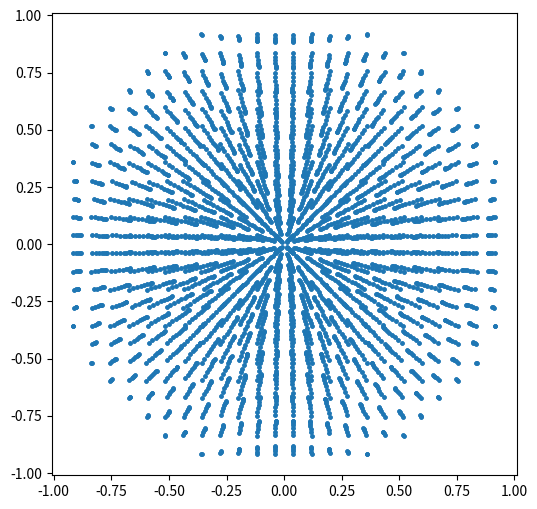

This chart was generated by the following Python code:

import numpy as np
import matplotlib.pyplot as plt


dx = dy = dz = 0.08

X = np.arange(-1., 1., dx)
Y = np.arange(-1., 1., dy)
Z = np.arange(-1., 1., dz)


res = []

for x in X:
	for y in Y:
		for z in Z:
			res.append([x, y, z])

res = np.array(res)

x = res[:, 0]
y = res[:, 1]
z = res[:, 2]

r = np.sqrt(x * x + y * y + z * z) ** 0.5


x_new = x * r
y_new = y * r
z_new = z * r

r_new = np.sqrt(x_new**2 + y_new**2 + z_new**2)

nx = np.where(r_new <= 1.0)[0]

plt.figure(figsize = (6, 6))

plt.scatter(x_new[nx], y_new[nx], s = 5)

plt.show()



